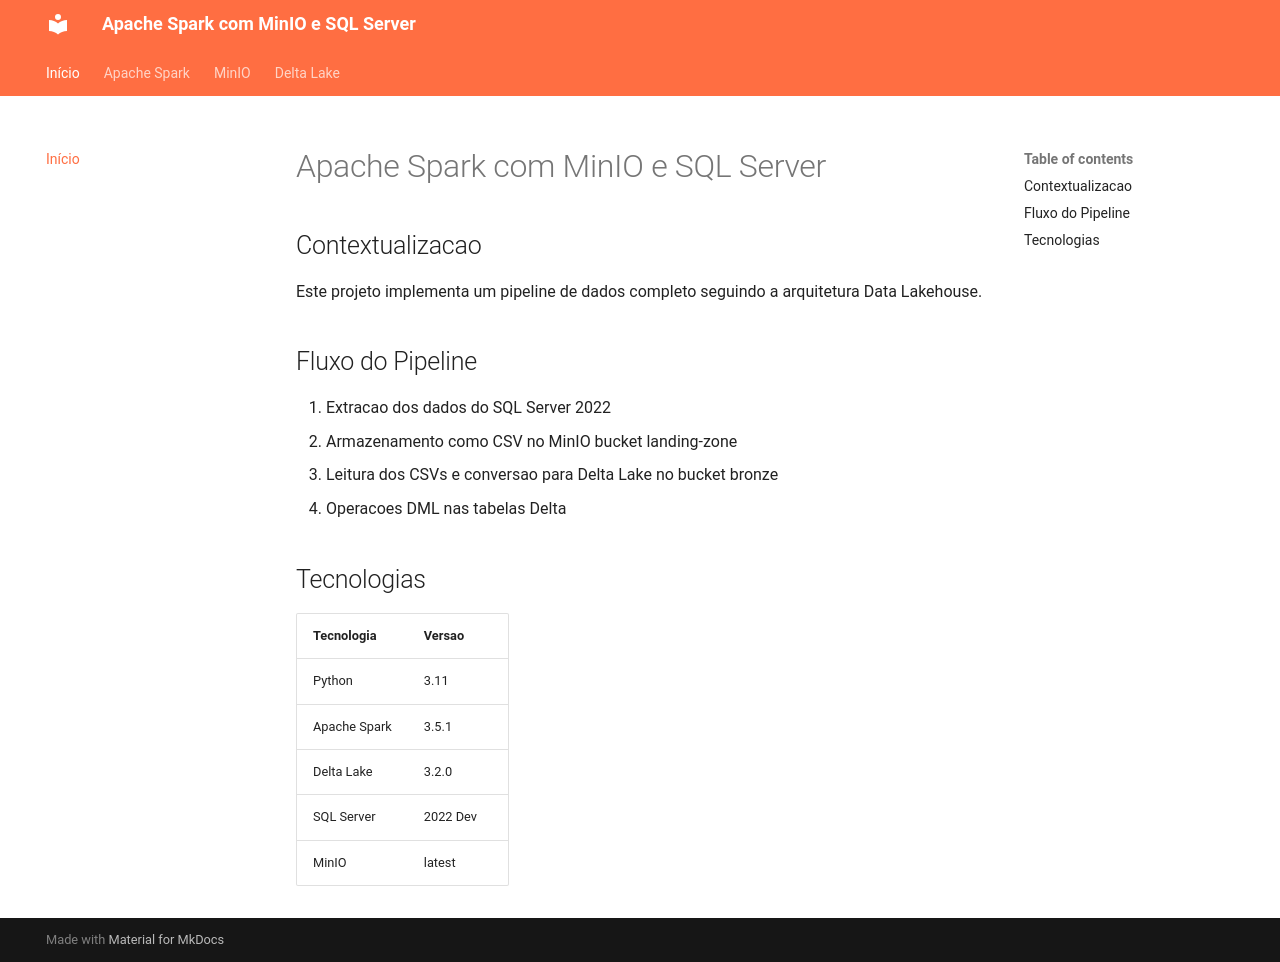

repository: Ra-man/spark-minio-sqlserver · page: index.html · generator: mkdocs

# Apache Spark com MinIO e SQL Server

## Contextualizacao

Este projeto implementa um pipeline de dados completo seguindo a arquitetura Data Lakehouse.

## Fluxo do Pipeline

1. Extracao dos dados do SQL Server 2022
2. Armazenamento como CSV no MinIO bucket landing-zone
3. Leitura dos CSVs e conversao para Delta Lake no bucket bronze
4. Operacoes DML nas tabelas Delta

## Tecnologias

| Tecnologia | Versao |
|---|---|
| Python | 3.11 |
| Apache Spark | 3.5.1 |
| Delta Lake | 3.2.0 |
| SQL Server | 2022 Dev |
| MinIO | latest |
